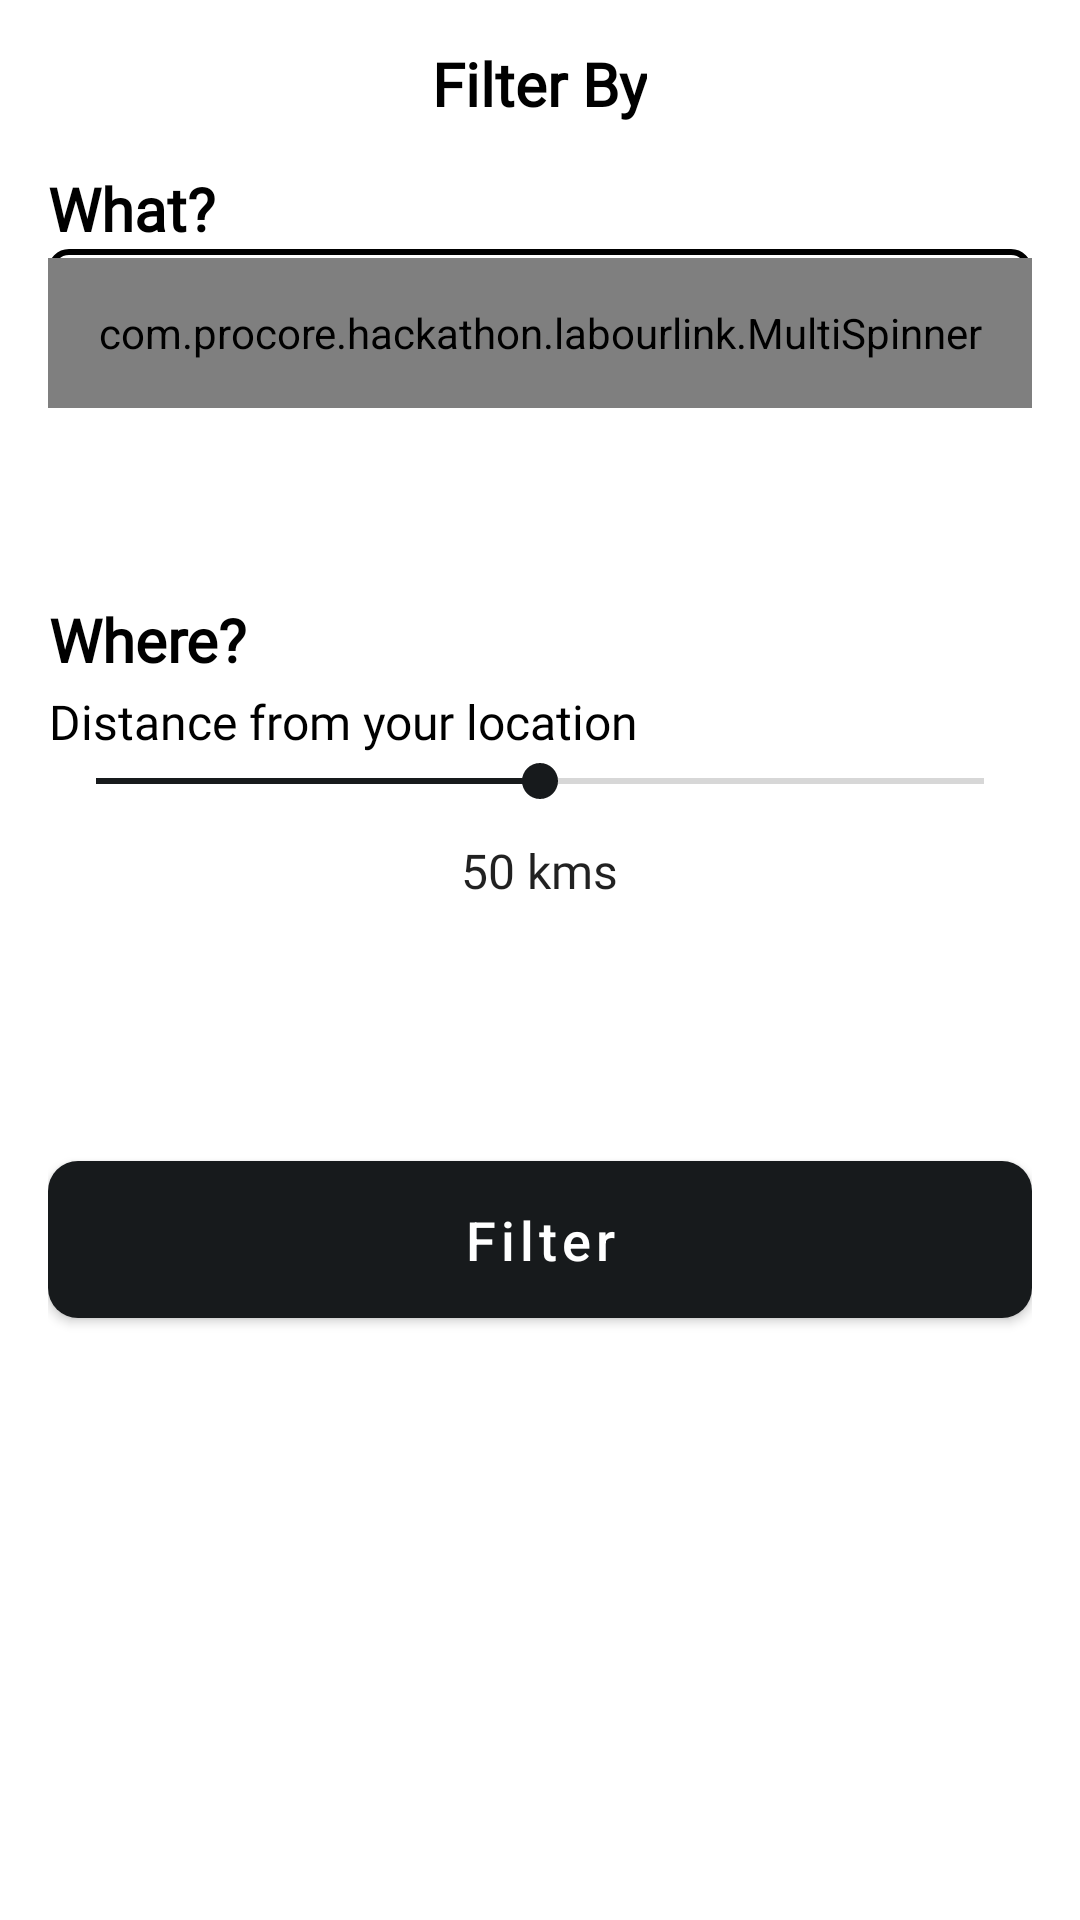

Reconstruct the res/layout file that produces this screen, plus the resources it refers to.
<!-- AndroidManifest.xml: application theme Theme.LabourLink -->
<!-- res/layout/fragment_job_filter_dialog.xml -->
<?xml version="1.0" encoding="utf-8"?>
<androidx.appcompat.widget.LinearLayoutCompat xmlns:android="http://schemas.android.com/apk/res/android"
    android:layout_width="match_parent"
    android:layout_height="wrap_content"
    android:orientation="vertical"
    android:paddingHorizontal="16dp"
    xmlns:app="http://schemas.android.com/apk/res-auto">

    <com.google.android.material.textview.MaterialTextView
        android:id="@+id/tv_title"
        android:layout_width="wrap_content"
        android:layout_height="?attr/actionBarSize"
        android:gravity="center"
        android:layout_gravity="center_horizontal"
        android:text="Filter By"
        android:fontFamily="@font/sans_serif_medium"
        android:textColor="@color/black"
        android:textSize="20sp"
        android:textStyle="bold"/>

    <com.google.android.material.textview.MaterialTextView
        android:layout_width="wrap_content"
        android:layout_height="wrap_content"
        android:gravity="center"
        android:text="What?"
        android:fontFamily="@font/sans_serif_medium"
        android:textColor="@color/black"
        android:textSize="20sp"
        android:textStyle="bold"/>

    <FrameLayout
        android:layout_width="match_parent"
        android:background="@drawable/spinner_border"
        android:layout_height="wrap_content">

        <com.procore.hackathon.labourlink.MultiSpinner
            android:id="@+id/multi_spinner"
            android:layout_width="match_parent"
            android:layout_height="50dp"
            android:layout_marginTop="3dp"
            app:layout_constraintTop_toBottomOf="@id/title"/>
    </FrameLayout>

    <TextView
        android:id="@+id/specialization_list"
        android:layout_width="match_parent"
        android:layout_height="wrap_content"
        android:textStyle="bold"
        android:layout_marginTop="12dp"
        app:layout_constraintTop_toBottomOf="@id/multi_spinner"
        style="@style/TextAppearance.MaterialComponents.Body1"/>

    <com.google.android.material.textview.MaterialTextView
        android:layout_width="wrap_content"
        android:layout_height="wrap_content"
        android:layout_marginTop="30dp"
        android:gravity="center"
        android:text="Where?"
        android:fontFamily="@font/sans_serif_medium"
        android:textColor="@color/black"
        android:textSize="20sp"
        android:textStyle="bold"/>

    <com.google.android.material.textview.MaterialTextView
        android:layout_width="wrap_content"
        android:layout_height="wrap_content"
        android:layout_marginTop="3dp"
        android:gravity="center"
        android:text="Distance from your location"
        android:fontFamily="@font/sans_serif_medium"
        android:textColor="@color/black"
        android:textSize="16sp"/>

    <androidx.appcompat.widget.AppCompatSeekBar
        android:id="@+id/seekbar"
        android:progress="50"
        android:scrollbarSize="200dp"
        android:layout_width="match_parent"
        android:layout_height="wrap_content"/>

    <com.google.android.material.textview.MaterialTextView
        android:id="@+id/tv_distance"
        android:layout_width="wrap_content"
        android:layout_gravity="center_horizontal"
        android:fontFamily="@font/sans_serif_medium"
        android:layout_height="wrap_content"
        android:layout_marginTop="10dp"
        android:gravity="center"
        android:text="50 kms"
        android:textAppearance="?attr/textAppearanceListItem"
        android:textSize="16sp"/>

    <com.google.android.material.button.MaterialButton
        android:id="@+id/btn"
        style="@style/MaterialComponents.Button"
        android:layout_width="match_parent"
        android:layout_height="wrap_content"
        android:text="Filter"
        android:textAllCaps="false"
        android:layout_marginTop="80dp"
        app:layout_constraintBottom_toBottomOf="parent"
        app:layout_constraintEnd_toEndOf="parent"
        app:layout_constraintStart_toStartOf="parent" />
</androidx.appcompat.widget.LinearLayoutCompat>
<!-- resources referenced by this layout -->
<resources>
  <color name="black">#000000</color>
  <!-- drawable spinner_border (drawable) -->
  <?xml version="1.0" encoding="utf-8"?>
  <shape xmlns:android="http://schemas.android.com/apk/res/android">
      <corners android:radius="6dp" /> 
      <stroke
          android:width="2dp"
          android:color="@color/black" />  
  </shape>
  <style name="MaterialComponents.Button" parent="Widget.MaterialComponents.Button">
          <item name="android:paddingTop">14dp</item>
          <item name="android:paddingBottom">14dp</item>
          <item name="android:textColor">@color/white</item>
          <item name="android:textAllCaps">false</item>
          <item name="android:textSize">18sp</item>
          <item name="cornerRadius">10dp</item>
      </style>
  <style name="Theme.LabourLink" parent="Theme.MaterialComponents.DayNight.NoActionBar">
          
          <item name="colorPrimary">@color/hsl_gray_10</item>
          <item name="colorPrimaryVariant">@color/white</item>
          <item name="colorOnPrimary">@color/hsl_gray_10</item>
          
          <item name="colorSecondary">@color/hsl_gray_10</item>
          <item name="colorSecondaryVariant">@color/hsl_gray_10</item>
          <item name="colorOnSecondary">@color/white</item>
          
          <item name="android:statusBarColor">@color/white</item>
          <item name="android:windowLightStatusBar">true</item> 
  
          
      </style>
  <color name="white">#FFFFFF</color>
  <color name="hsl_gray_10">#171A1C</color>
</resources>
